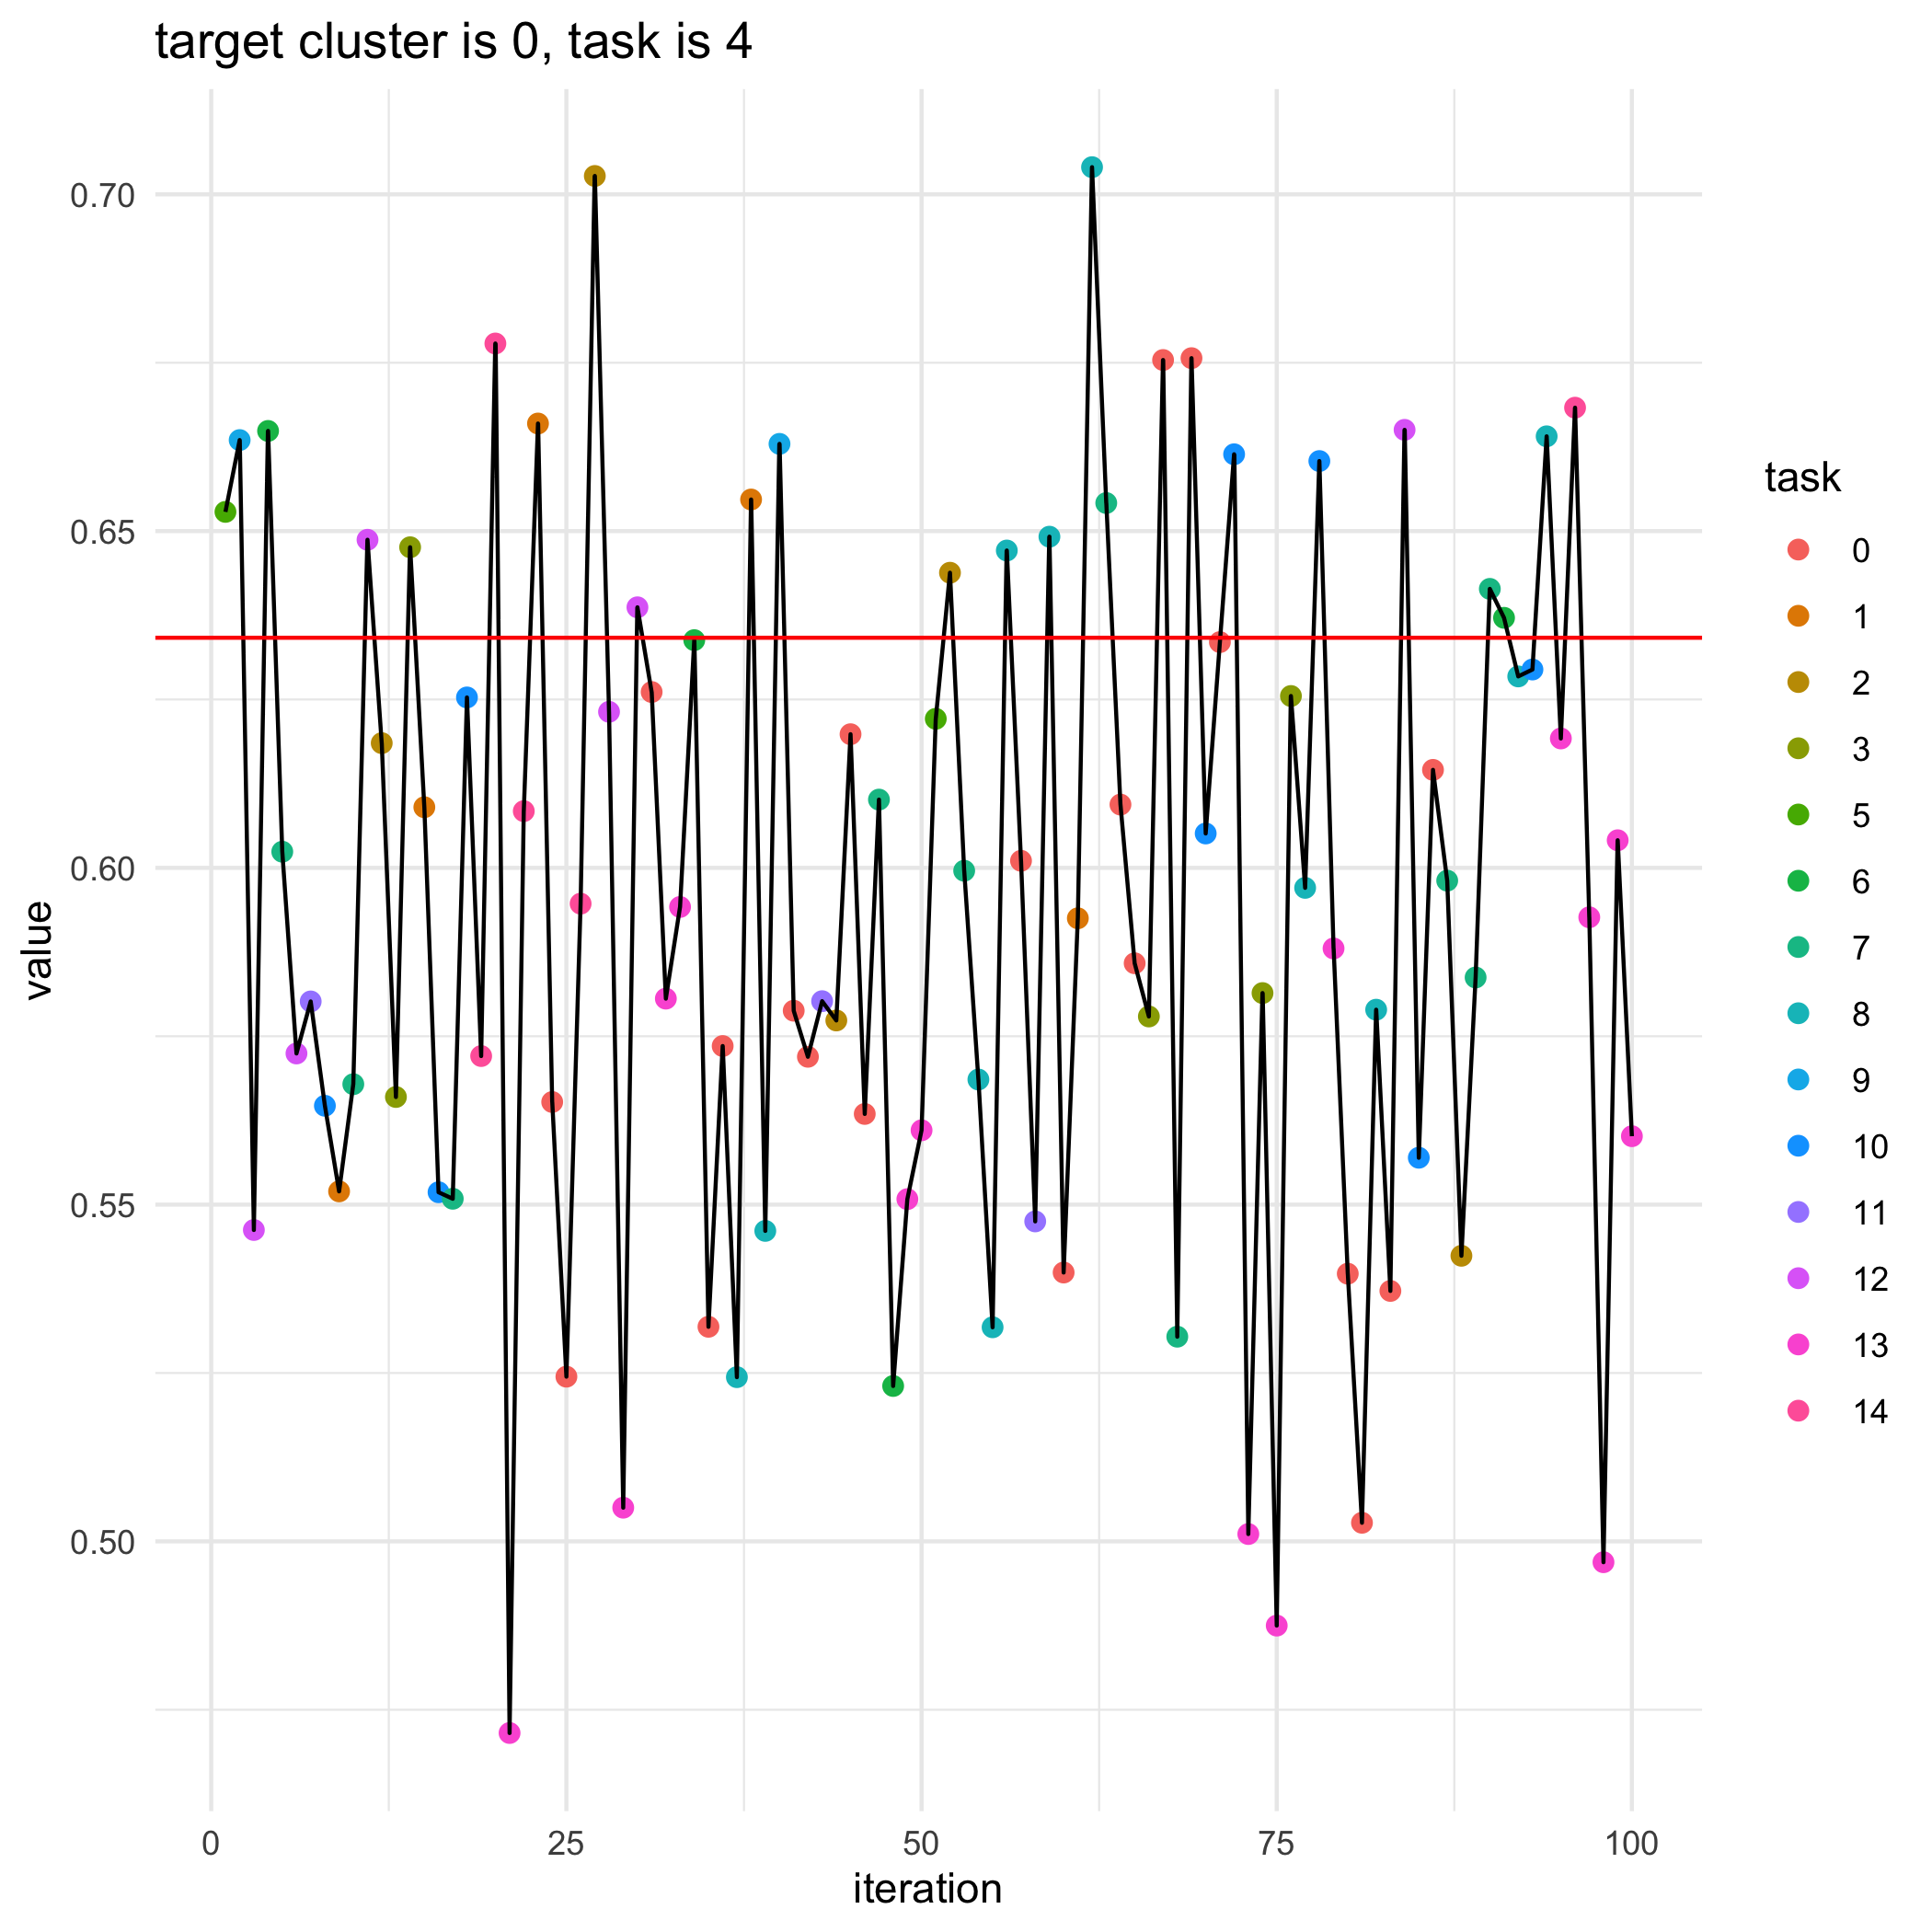

The data file committed next to this chart (first rows):
, losses, bandit_selects
0, 0.6342, 
1, 0.6529, 5.0
2, 0.6635, 9.0
3, 0.5462, 12.0
4, 0.6649, 6.0
5, 0.6024, 7.0
6, 0.5724, 12.0
7, 0.5802, 11.0
8, 0.5647, 10.0
9, 0.552, 1.0
10, 0.5679, 7.0
11, 0.6487, 12.0
12, 0.6185, 2.0
13, 0.566, 3.0
14, 0.6476, 3.0
15, 0.609, 1.0
16, 0.5518, 10.0
17, 0.5509, 7.0
18, 0.6253, 10.0
19, 0.5721, 14.0
20, 0.6779, 14.0
21, 0.4715, 13.0
22, 0.6084, 14.0
23, 0.666, 1.0
24, 0.5652, 0.0
25, 0.5245, 0.0
26, 0.5947, 14.0
27, 0.7027, 2.0
28, 0.6232, 12.0
29, 0.505, 13.0
30, 0.6387, 12.0
31, 0.6261, 0.0
32, 0.5806, 13.0
33, 0.5942, 13.0
34, 0.6338, 6.0
35, 0.5319, 0.0
36, 0.5735, 0.0
37, 0.5244, 8.0
38, 0.6547, 1.0
39, 0.5461, 8.0
40, 0.663, 9.0
41, 0.5788, 0.0
42, 0.572, 0.0
43, 0.5802, 11.0
44, 0.5773, 2.0
45, 0.6198, 0.0
46, 0.5635, 0.0
47, 0.6101, 7.0
48, 0.5231, 6.0
49, 0.5508, 13.0
50, 0.561, 13.0
51, 0.6221, 5.0
52, 0.6438, 2.0
53, 0.5996, 7.0
54, 0.5686, 8.0
55, 0.5318, 8.0
56, 0.6471, 8.0
57, 0.601, 0.0
58, 0.5475, 11.0
59, 0.6492, 8.0
... 41 more rows
